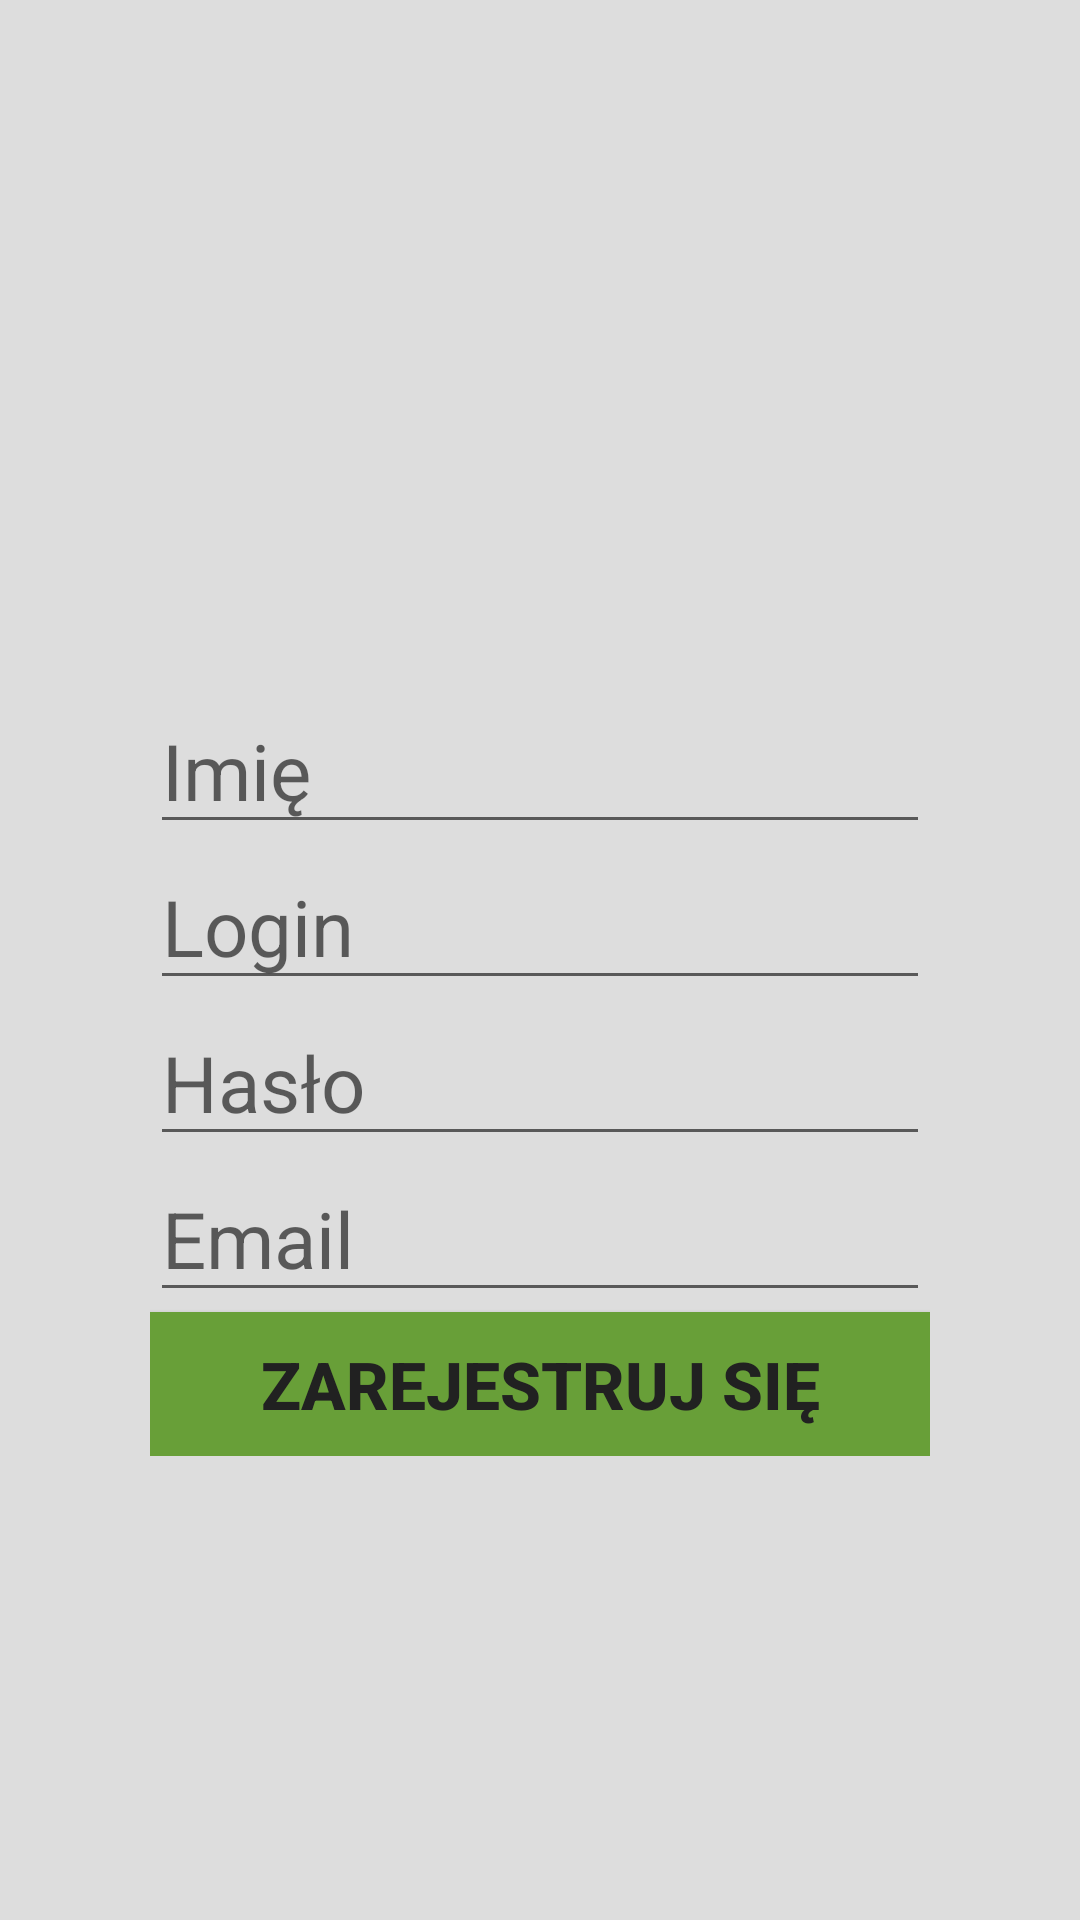

Here is an Android app screen rendered from its layout file. Give the layout XML and the strings, colors and styles it references.
<!-- AndroidManifest.xml: application theme AppTheme -->
<!-- res/layout/activity_register.xml -->
<LinearLayout
    xmlns:android="http://schemas.android.com/apk/res/android"
    android:layout_height="match_parent"
    android:layout_width="match_parent"
    android:orientation="vertical"
    android:background="#ddd">

    
    <ProgressBar
        android:id="@+id/progress_bar"
        android:layout_width="wrap_content"
        android:layout_height="wrap_content"
        android:layout_marginBottom="8dp"
        android:visibility="gone" />

    <ImageView
        android:layout_width="match_parent"
        android:id="@+id/image_shopping"
        android:layout_height="0dp"
        android:layout_weight="1"
        android:src="@drawable/shopping"
        android:scaleType="centerCrop" />

    <ScrollView
        android:layout_width="match_parent"
        android:layout_height="0dp"
        android:layout_weight="2"
        android:layout_margin="0dp">

    <LinearLayout
        android:layout_width="match_parent"
        android:layout_height="0dp"
        android:orientation="vertical"
        android:layout_marginLeft="50dp"
        android:layout_marginRight="50dp"
        android:layout_marginTop="16dp">

        <EditText
            android:layout_width="match_parent"
            android:layout_height="wrap_content"
            android:id="@+id/et_imie"
            android:hint="@string/name"
            android:textColor="@color/colorAccentDark"
            android:textSize="26sp"/>

        <EditText
            android:layout_width="match_parent"
            android:layout_height="wrap_content"
            android:id="@+id/et_login"
            android:hint="@string/login"
            android:textColor="@color/colorAccentDark"
            android:textSize="26sp"/>

        <EditText
            android:layout_width="match_parent"
            android:layout_height="wrap_content"
            android:id="@+id/et_haslo"
            android:hint="@string/passwd"
            android:textColor="@color/colorAccentDark"
            android:textSize="26sp"
            android:inputType="textPassword"/>

        <EditText
            android:layout_width="match_parent"
            android:layout_height="wrap_content"
            android:id="@+id/et_email"
            android:hint="@string/email"
            android:textColor="@color/colorAccentDark"
            android:textSize="26sp"/>

        <Button
            android:layout_width="match_parent"
            android:layout_height="wrap_content"
            android:id="@+id/button_register"
            android:text="@string/action_register"
            android:textSize="22sp"
            android:textColor="@color/colorAccentDark"
            android:background="@color/colorPrimary"
            android:textStyle="bold" />

    </LinearLayout>

    </ScrollView>

</LinearLayout>
<!-- resources referenced by this layout -->
<resources>
  <color name="colorAccentDark">#212121</color>
  <color name="colorPrimary">#689F38</color>
  <string name="action_register">Zarejestruj się</string>
  <string name="email">Email</string>
  <string name="login">Login</string>
  <string name="name">Imię</string>
  <string name="passwd">Hasło</string>
  <style name="AppTheme" parent="Theme.AppCompat.Light.DarkActionBar">
          
          <item name="colorPrimary">@color/colorPrimary</item>
          <item name="colorPrimaryDark">@color/colorPrimaryDark</item>
          <item name="colorAccent">@color/colorAccentDark</item>
      </style>
  <color name="colorPrimaryDark">#33691e</color>
</resources>
